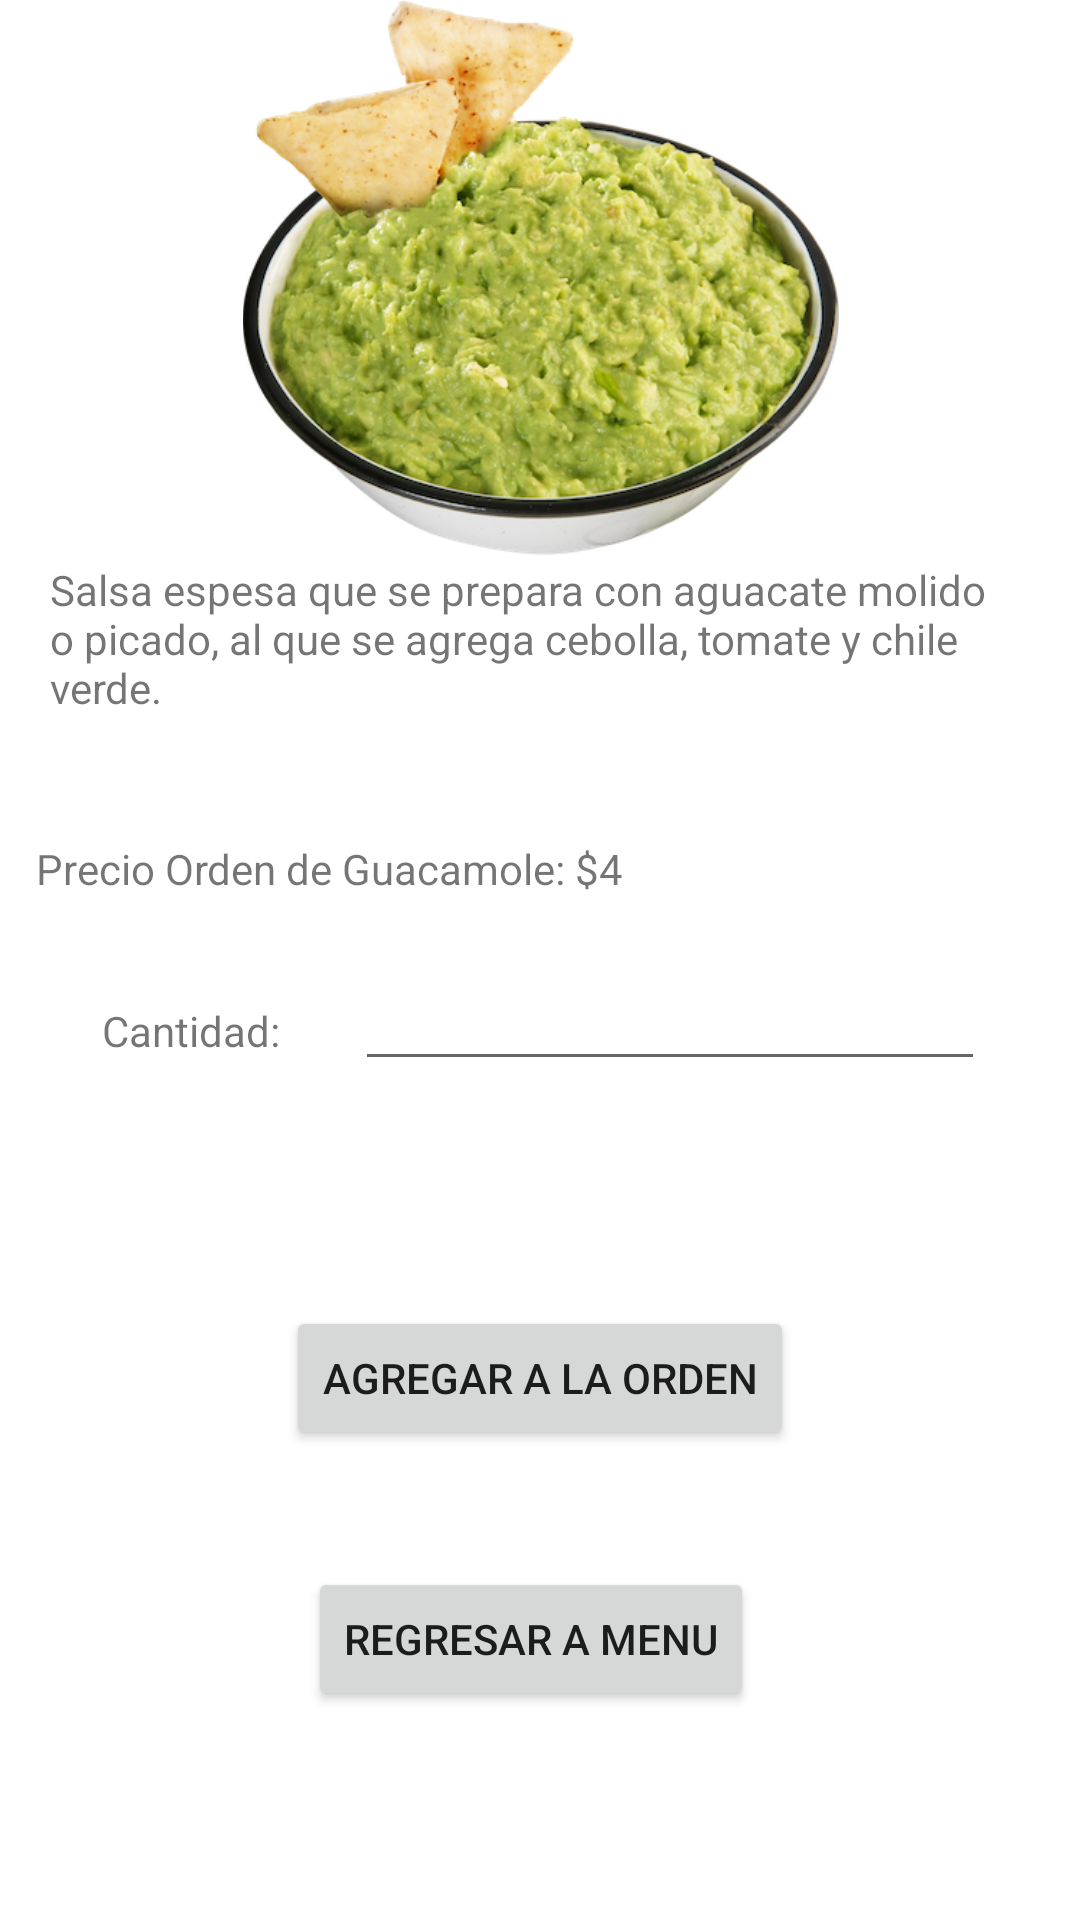

Write the Android layout XML for this screen, with the resource values it uses.
<!-- AndroidManifest.xml: application theme Theme.Parcial2DSM -->
<!-- res/layout/activity_guacamole.xml -->
<?xml version="1.0" encoding="utf-8"?>
<androidx.constraintlayout.widget.ConstraintLayout xmlns:android="http://schemas.android.com/apk/res/android"
    xmlns:app="http://schemas.android.com/apk/res-auto"
    xmlns:tools="http://schemas.android.com/tools"
    android:layout_width="match_parent"
    android:layout_height="match_parent"
    tools:context=".guacamole">
    <ImageView
        android:id="@+id/imageView"
        android:layout_width="416dp"
        android:layout_height="185dp"
        android:layout_marginBottom="2dp"
        app:layout_constraintBottom_toTopOf="@+id/textView"
        app:layout_constraintEnd_toEndOf="parent"
        app:layout_constraintStart_toStartOf="parent"
        app:layout_constraintTop_toTopOf="parent"
        app:srcCompat="@mipmap/guacamole" />

    <TextView
        android:id="@+id/textView"
        android:layout_width="316dp"
        android:layout_height="73dp"
        android:layout_marginStart="41dp"
        android:layout_marginTop="2dp"
        android:layout_marginEnd="52dp"
        android:text="@string/descripcion3"
        app:layout_constraintEnd_toEndOf="parent"
        app:layout_constraintStart_toStartOf="parent"
        app:layout_constraintTop_toBottomOf="@+id/imageView" />

    <TextView
        android:id="@+id/textView2"
        android:layout_width="wrap_content"
        android:layout_height="wrap_content"
        android:layout_marginStart="65dp"
        android:layout_marginTop="35dp"
        android:layout_marginEnd="12dp"
        android:text="Cantidad:"
        app:layout_constraintEnd_toStartOf="@+id/txtCantidad"
        app:layout_constraintStart_toStartOf="parent"
        app:layout_constraintTop_toBottomOf="@+id/textView14" />

    <EditText
        android:id="@+id/txtCantidad"
        android:layout_width="wrap_content"
        android:layout_height="wrap_content"
        android:layout_marginStart="13dp"
        android:layout_marginTop="20dp"
        android:layout_marginEnd="63dp"
        android:layout_marginBottom="55dp"
        android:ems="10"
        android:inputType="number"
        app:layout_constraintBottom_toTopOf="@+id/button"
        app:layout_constraintEnd_toEndOf="parent"
        app:layout_constraintStart_toEndOf="@+id/textView2"
        app:layout_constraintTop_toBottomOf="@+id/textView14" />

    <Button
        android:id="@+id/button"
        android:layout_width="wrap_content"
        android:layout_height="wrap_content"
        android:layout_marginStart="106dp"
        android:layout_marginTop="20dp"
        android:layout_marginEnd="106dp"
        android:layout_marginBottom="40dp"
        android:onClick="guacamole"
        android:text="Agregar a la Orden"
        app:layout_constraintBottom_toTopOf="@+id/button2"
        app:layout_constraintEnd_toEndOf="parent"
        app:layout_constraintStart_toStartOf="parent"
        app:layout_constraintTop_toBottomOf="@+id/txtCantidad" />

    <TextView
        android:id="@+id/textView14"
        android:layout_width="wrap_content"
        android:layout_height="wrap_content"
        android:layout_marginStart="60dp"
        android:layout_marginTop="20dp"
        android:layout_marginEnd="200dp"
        android:layout_marginBottom="21dp"
        android:text="Precio Orden de Guacamole: $4"
        app:layout_constraintBottom_toTopOf="@+id/textView2"
        app:layout_constraintEnd_toEndOf="parent"
        app:layout_constraintStart_toStartOf="parent"
        app:layout_constraintTop_toBottomOf="@+id/textView" />

    <Button
        android:id="@+id/button2"
        android:layout_width="wrap_content"
        android:layout_height="wrap_content"
        android:layout_marginStart="156dp"
        android:layout_marginTop="39dp"
        android:layout_marginEnd="162dp"
        android:onClick="menu"
        android:text="Regresar a menu"
        app:layout_constraintEnd_toEndOf="parent"
        app:layout_constraintStart_toStartOf="parent"
        app:layout_constraintTop_toBottomOf="@+id/button" />


</androidx.constraintlayout.widget.ConstraintLayout>
<!-- resources referenced by this layout -->
<resources>
  <!-- mipmap guacamole: png bitmap (mipmap-hdpi, 294152 bytes) -->
  <string name="descripcion3">Salsa espesa que se prepara con aguacate molido o picado, al que se agrega cebolla, tomate y chile verde.</string>
  <style name="Theme.Parcial2DSM" parent="Theme.MaterialComponents.DayNight.DarkActionBar">
          
          <item name="colorPrimary">@color/purple_500</item>
          <item name="colorPrimaryVariant">@color/purple_700</item>
          <item name="colorOnPrimary">@color/white</item>
          
          <item name="colorSecondary">@color/teal_200</item>
          <item name="colorSecondaryVariant">@color/teal_700</item>
          <item name="colorOnSecondary">@color/black</item>
          
          <item name="android:statusBarColor" tools:targetApi="l">?attr/colorPrimaryVariant</item>
          
      </style>
  <color name="purple_500">#FF6200EE</color>
  <color name="purple_700">#FF3700B3</color>
  <color name="white">#FFFFFFFF</color>
  <color name="teal_200">#FF03DAC5</color>
  <color name="teal_700">#FF018786</color>
  <color name="black">#FF000000</color>
</resources>
